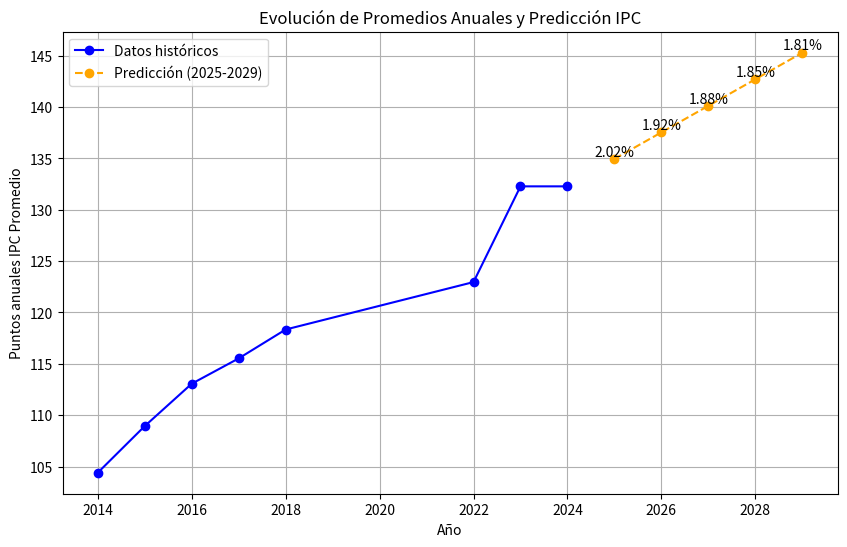

Write the Python code that produced this figure.
import matplotlib.pyplot as plt
import numpy as np

''' Datos extraidos de https://www.sii.cl/valores_y_fechas/utm/utm2024.htm utilizando
    el siguiente script por cada año:
    <js>
        var total = [];
        $('#table_export tr td:nth-child(4)').each(function() { 
            var valor = $(this).text().replaceAll(',', '.').trim(); 
            valor && total.push(Number(valor)); // Si valor no está vacío, lo convierte y lo agrega
        })
        console.log(promedio año ${$('.filter-option').text()}: ${total.reduce((acc, x) => acc + x) / total.length})
    <\js>

 '''
promedios_filtrados = [
    104.395,  # 2014
    108.93500000000002,  # 2015
    113.05999999999999,  # 2016
    115.52750000000002,  # 2017
    118.34083333333332,  # 2018
    122.96083333333333,  # 2022
    132.2833333333333,   # 2023
    132.2833333333333    # 2024
]

# Años a predecir
anios_prediccion = list(range(2025, 2030))
anios_filtrados = [2014, 2015, 2016, 2017, 2018, 2022, 2023, 2024]  # Sin 2019

# Ajustar los datos con un modelo de regresión lineal sin 2019
promedios_filtrados_pct = [x for x in promedios_filtrados]
coeficientes_filtrados = np.polyfit(anios_filtrados, promedios_filtrados_pct, 1)  # Ajuste lineal (grado 1)
modelo_filtrado = np.poly1d(coeficientes_filtrados)

# Predecir los próximos 5 años sin 2019
promedios_predichos_filtrados = modelo_filtrado(anios_prediccion)  # Valores predichos sin 2019
variacion_porcentual = []

# Agregar la variación de 2025 respecto a 2024
variacion_2025 = ((promedios_predichos_filtrados[0] - promedios_filtrados_pct[-1]) / promedios_filtrados_pct[-1]) * 100
variacion_porcentual.append(variacion_2025)

# Calcular las variaciones de los demás años de la predicción
for i in range(1, len(promedios_predichos_filtrados)):
    variacion = ((promedios_predichos_filtrados[i] - promedios_predichos_filtrados[i - 1]) / promedios_predichos_filtrados[i - 1]) * 100
    variacion_porcentual.append(variacion)

# Crear gráfico
fig, ax = plt.subplots(figsize=(10, 6))

# Graficar los datos históricos y las predicciones
ax.plot(anios_filtrados, promedios_filtrados_pct, 'o-', label='Datos históricos', color='blue')
ax.plot(anios_prediccion, promedios_predichos_filtrados, 'o--', label='Predicción (2025-2029)', color='orange')

# Agregar las variaciones porcentuales como etiquetas sobre los puntos de las predicciones
for i, anio in enumerate(anios_prediccion):
    ax.text(anio, promedios_predichos_filtrados[i], f"{variacion_porcentual[i]:.2f}%", ha='center', va='bottom', color='black')

# Configuración del gráfico
ax.set_xlabel('Año')
ax.set_ylabel('Puntos anuales IPC Promedio')
ax.set_title('Evolución de Promedios Anuales y Predicción IPC')
ax.legend()
ax.grid(True)

# Mostrar el gráfico
plt.show()